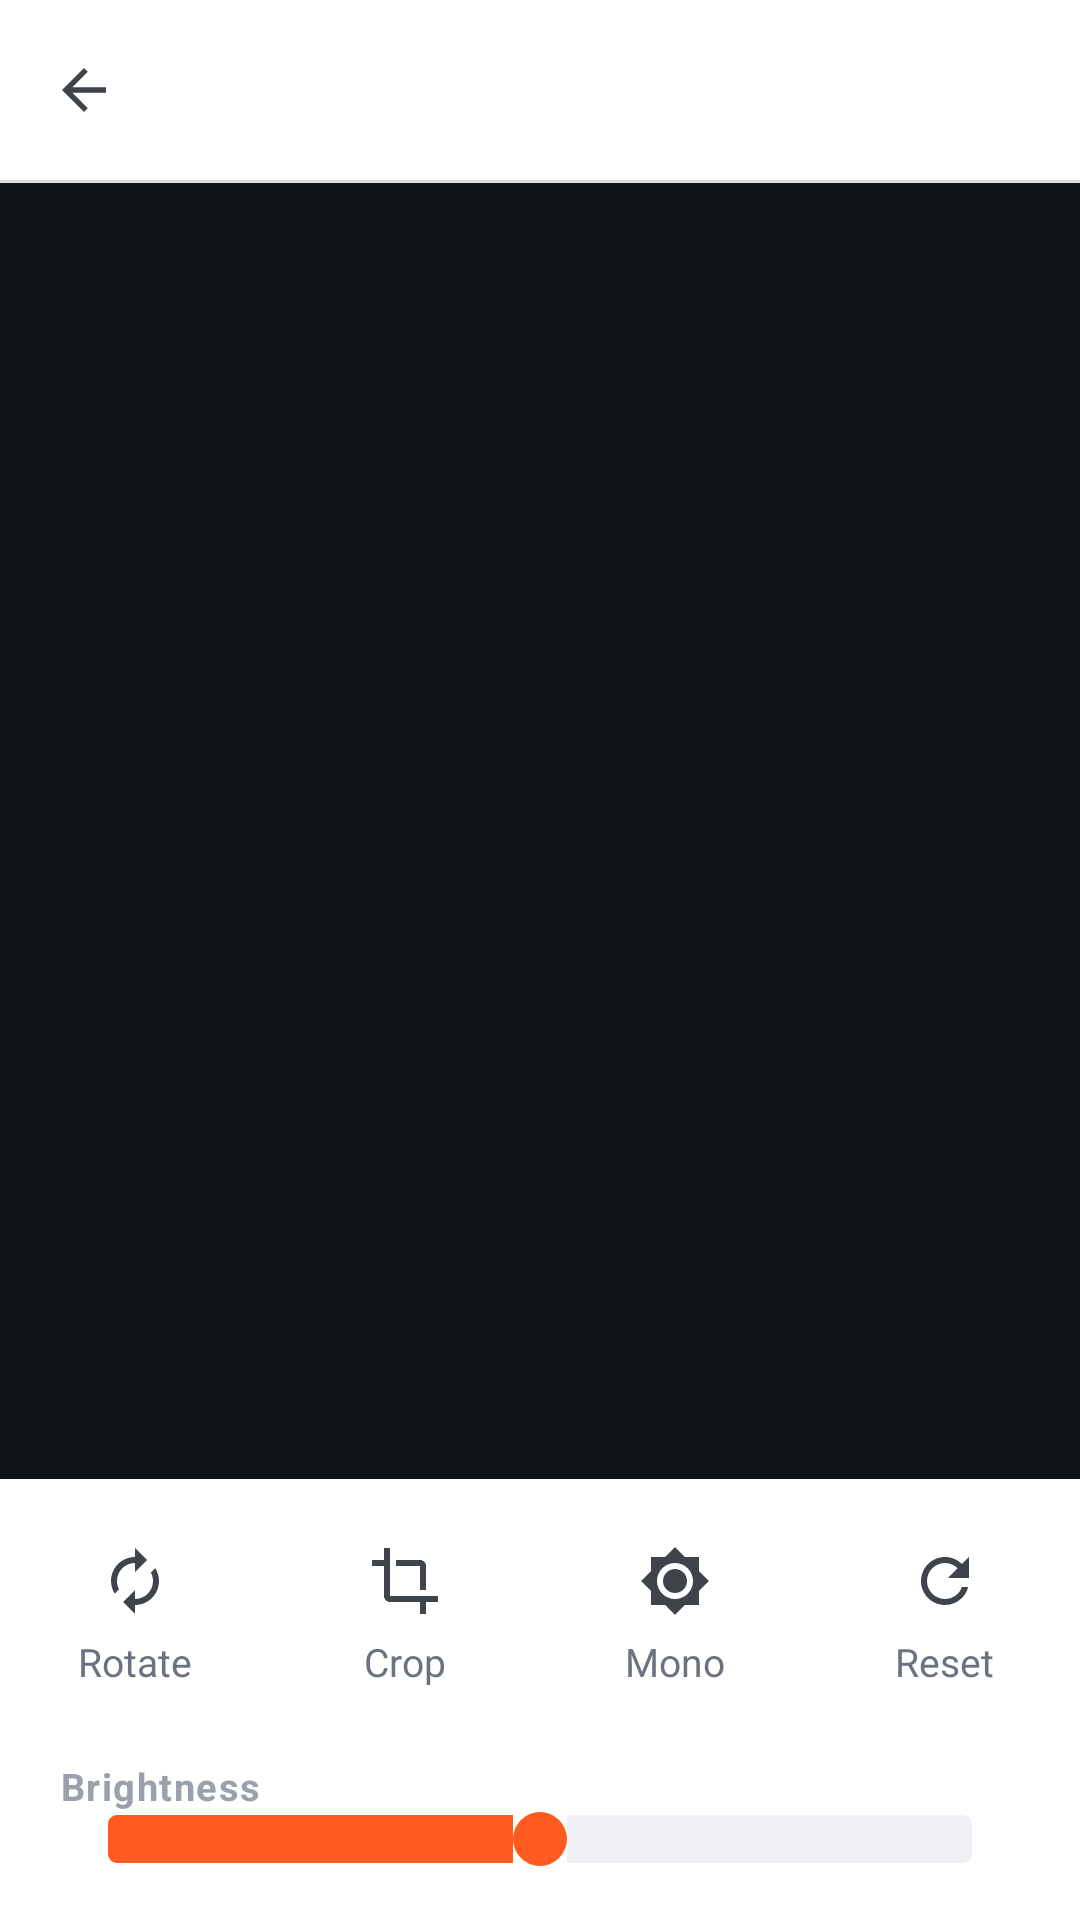

Write the Android layout XML for this screen, with the resource values it uses.
<!-- AndroidManifest.xml: application theme Theme.Imran -->
<!-- res/layout/activity_photo_edit.xml -->
<?xml version="1.0" encoding="utf-8"?>
<LinearLayout xmlns:android="http://schemas.android.com/apk/res/android"
    xmlns:tools="http://schemas.android.com/tools"
    android:layout_width="match_parent"
    android:layout_height="match_parent"
    android:orientation="vertical"
    android:background="@color/bg">

    <include layout="@layout/view_toolbar" />

    <View android:layout_width="match_parent" android:layout_height="1dp"
        android:background="@color/divider" />

    <FrameLayout
        android:layout_width="match_parent"
        android:layout_height="0dp"
        android:layout_weight="1"
        android:background="#111417">

        <ImageView
            android:id="@+id/editImage"
            android:layout_width="match_parent"
            android:layout_height="match_parent"
            android:layout_margin="12dp"
            android:adjustViewBounds="true"
            android:scaleType="fitCenter"
            android:contentDescription="@null" />
    </FrameLayout>

    <LinearLayout
        android:layout_width="match_parent"
        android:layout_height="wrap_content"
        android:orientation="vertical"
        android:background="@color/surface"
        android:paddingTop="14dp"
        android:paddingBottom="18dp">

        <LinearLayout
            android:layout_width="match_parent"
            android:layout_height="wrap_content"
            android:orientation="horizontal">

            <LinearLayout
                android:id="@+id/actRotate"
                android:layout_width="0dp"
                android:layout_height="wrap_content"
                android:layout_weight="1"
                android:orientation="vertical"
                android:gravity="center"
                android:background="@drawable/rp_borderless"
                android:clickable="true"
                android:focusable="true"
                android:paddingTop="8dp"
                android:paddingBottom="8dp">

                <ImageView android:layout_width="24dp" android:layout_height="24dp"
                    android:src="@drawable/ic_swap" android:tint="@color/icon_idle"
                    android:contentDescription="Rotate" tools:ignore="HardcodedText" />

                <TextView android:layout_width="wrap_content" android:layout_height="wrap_content"
                    android:layout_marginTop="6dp" android:text="Rotate"
                    style="@style/T.Sub" tools:ignore="HardcodedText" />
            </LinearLayout>

            <LinearLayout
                android:id="@+id/actCrop"
                android:layout_width="0dp"
                android:layout_height="wrap_content"
                android:layout_weight="1"
                android:orientation="vertical"
                android:gravity="center"
                android:background="@drawable/rp_borderless"
                android:clickable="true"
                android:focusable="true"
                android:paddingTop="8dp"
                android:paddingBottom="8dp">

                <ImageView android:layout_width="24dp" android:layout_height="24dp"
                    android:src="@drawable/ic_crop" android:tint="@color/icon_idle"
                    android:contentDescription="Crop" tools:ignore="HardcodedText" />

                <TextView android:layout_width="wrap_content" android:layout_height="wrap_content"
                    android:layout_marginTop="6dp" android:text="Crop"
                    style="@style/T.Sub" tools:ignore="HardcodedText" />
            </LinearLayout>

            <LinearLayout
                android:id="@+id/actGray"
                android:layout_width="0dp"
                android:layout_height="wrap_content"
                android:layout_weight="1"
                android:orientation="vertical"
                android:gravity="center"
                android:background="@drawable/rp_borderless"
                android:clickable="true"
                android:focusable="true"
                android:paddingTop="8dp"
                android:paddingBottom="8dp">

                <ImageView android:layout_width="24dp" android:layout_height="24dp"
                    android:src="@drawable/ic_bright" android:tint="@color/icon_idle"
                    android:contentDescription="Mono" tools:ignore="HardcodedText" />

                <TextView android:layout_width="wrap_content" android:layout_height="wrap_content"
                    android:layout_marginTop="6dp" android:text="Mono"
                    style="@style/T.Sub" tools:ignore="HardcodedText" />
            </LinearLayout>

            <LinearLayout
                android:id="@+id/actReset"
                android:layout_width="0dp"
                android:layout_height="wrap_content"
                android:layout_weight="1"
                android:orientation="vertical"
                android:gravity="center"
                android:background="@drawable/rp_borderless"
                android:clickable="true"
                android:focusable="true"
                android:paddingTop="8dp"
                android:paddingBottom="8dp">

                <ImageView android:layout_width="24dp" android:layout_height="24dp"
                    android:src="@drawable/ic_refresh" android:tint="@color/icon_idle"
                    android:contentDescription="Reset" tools:ignore="HardcodedText" />

                <TextView android:layout_width="wrap_content" android:layout_height="wrap_content"
                    android:layout_marginTop="6dp" android:text="Reset"
                    style="@style/T.Sub" tools:ignore="HardcodedText" />
            </LinearLayout>
        </LinearLayout>

        <TextView
            android:layout_width="wrap_content"
            android:layout_height="wrap_content"
            android:layout_marginStart="@dimen/gutter"
            android:layout_marginTop="16dp"
            android:text="Brightness"
            style="@style/T.Group"
            tools:ignore="HardcodedText" />

        <SeekBar
            android:id="@+id/seekBright"
            android:layout_width="match_parent"
            android:layout_height="wrap_content"
            android:layout_marginStart="@dimen/gutter"
            android:layout_marginEnd="@dimen/gutter"
            android:max="200"
            android:progress="100"
            android:progressDrawable="@drawable/seek_progress"
            android:thumb="@drawable/seek_thumb" />
    </LinearLayout>
</LinearLayout>
<!-- res/layout/view_toolbar.xml (included above) -->
<?xml version="1.0" encoding="utf-8"?>
<LinearLayout xmlns:android="http://schemas.android.com/apk/res/android"
    android:id="@+id/toolbar"
    android:layout_width="match_parent"
    android:layout_height="wrap_content"
    android:orientation="horizontal"
    android:gravity="center_vertical"
    android:background="@color/surface"
    android:paddingStart="4dp"
    android:paddingEnd="12dp"
    android:paddingTop="6dp"
    android:paddingBottom="6dp"
    android:elevation="1dp">

    <ImageView
        android:id="@+id/barBack"
        android:layout_width="@dimen/touch_min"
        android:layout_height="@dimen/touch_min"
        android:background="@drawable/rp_borderless"
        android:padding="13dp"
        android:src="@drawable/ic_back"
        android:contentDescription="@string/cancel"
        android:tint="@color/icon_idle" />

    <TextView
        android:id="@+id/barTitle"
        android:layout_width="0dp"
        android:layout_height="wrap_content"
        android:layout_weight="1"
        android:layout_marginStart="6dp"
        android:maxLines="1"
        android:ellipsize="end"
        android:textColor="@color/text_primary"
        android:textSize="18sp"
        android:textStyle="bold" />

    <TextView
        android:id="@+id/barAction"
        android:layout_width="wrap_content"
        android:layout_height="40dp"
        android:gravity="center"
        android:background="@drawable/rp_chip"
        android:clickable="true"
        android:focusable="true"
        android:paddingStart="18dp"
        android:paddingEnd="18dp"
        android:textColor="@color/brand_600"
        android:textSize="14sp"
        android:textStyle="bold"
        android:visibility="gone" />
</LinearLayout>
<!-- resources referenced by this layout -->
<resources>
  <color name="bg">#FFFFFF</color>
  <color name="brand_600">#F2400F</color>
  <color name="divider">#E8EAEE</color>
  <color name="icon_idle">#3F444B</color>
  <color name="surface">#FFFFFF</color>
  <color name="text_primary">#111417</color>
  <dimen name="gutter">20dp</dimen>
  <dimen name="touch_min">48dp</dimen>
  <!-- drawable ic_back (drawable) -->
  <vector xmlns:android="http://schemas.android.com/apk/res/android"
      android:width="24dp" android:height="24dp"
      android:viewportWidth="24" android:viewportHeight="24">
      <path android:fillColor="#FFFFFFFF" android:pathData="M20,11H7.8l5.6,-5.6L12,4l-8,8l8,8l1.4,-1.4L7.8,13H20V11z" />
  </vector>
  <!-- drawable ic_crop (drawable) -->
  <vector xmlns:android="http://schemas.android.com/apk/res/android"
      android:width="24dp" android:height="24dp"
      android:viewportWidth="24" android:viewportHeight="24">
      <path android:fillColor="#FFFFFFFF" android:pathData="M17,15h2V7c0,-1.1 -0.9,-2 -2,-2H9v2h8V15zM7,17V1H5v4H1v2h4v10c0,1.1 0.9,2 2,2h10v4h2v-4h4v-2H7z" />
  </vector>
  <!-- drawable rp_borderless (drawable) -->
  <?xml version="1.0" encoding="utf-8"?>
  <ripple xmlns:android="http://schemas.android.com/apk/res/android"
      android:color="#22000000" />
  <!-- drawable rp_chip (drawable) -->
  <?xml version="1.0" encoding="utf-8"?>
  <ripple xmlns:android="http://schemas.android.com/apk/res/android" android:color="#1A000000">
      <item android:id="@android:id/mask" android:drawable="@drawable/bg_chip" />
      <item android:drawable="@drawable/bg_chip" />
  </ripple>
  <!-- drawable seek_thumb (drawable) -->
  <?xml version="1.0" encoding="utf-8"?>
  <shape xmlns:android="http://schemas.android.com/apk/res/android" android:shape="oval">
      <solid android:color="@color/brand_500" />
      <size android:width="18dp" android:height="18dp" />
  </shape>
  <string name="cancel">Cancel</string>
  <style name="T.Group" parent="">
          <item name="android:textSize">12.5sp</item>
          <item name="android:textColor">@color/text_tertiary</item>
          <item name="android:textStyle">bold</item>
          <item name="android:letterSpacing">0.04</item>
      </style>
  <style name="T.Sub" parent="">
          <item name="android:textSize">13sp</item>
          <item name="android:textColor">@color/text_secondary</item>
      </style>
  <!-- drawable bg_chip (drawable) -->
  <?xml version="1.0" encoding="utf-8"?>
  <shape xmlns:android="http://schemas.android.com/apk/res/android" android:shape="rectangle">
      <solid android:color="@color/surface_alt" />
      <corners android:radius="16dp" />
  
  </shape>
  <color name="surface_sunken">#EEF0F3</color>
  <color name="brand_500">#FF5A1F</color>
  <color name="text_tertiary">#9AA1AC</color>
  <color name="text_secondary">#6B7280</color>
  <color name="white">#FFFFFF</color>
  <color name="brand_tint">#FFF1EA</color>
  <color name="brand_end">#E8265F</color>
  <color name="surface_alt">#F5F6F8</color>
  <style name="Imran.AlertDialog" parent="MaterialAlertDialog.Material3">
          <item name="shapeAppearanceOverlay">@style/Shape.Dialog</item>
          <item name="backgroundTint">@color/surface</item>
      </style>
  <style name="Imran.DialogTitle" parent="MaterialAlertDialog.Material3.Title.Text">
          <item name="android:textColor">@color/text_primary</item>
          <item name="android:textSize">21sp</item>
          <item name="android:textStyle">bold</item>
      </style>
  <style name="Imran.DialogButtonMuted" parent="Widget.Material3.Button.TextButton">
          <item name="android:textColor">@color/text_secondary</item>
          <item name="android:textAllCaps">false</item>
          <item name="android:textStyle">bold</item>
      </style>
  <style name="Shape.Dialog" parent="">
          <item name="cornerFamily">rounded</item>
          <item name="cornerSize">26dp</item>
      </style>
</resources>
